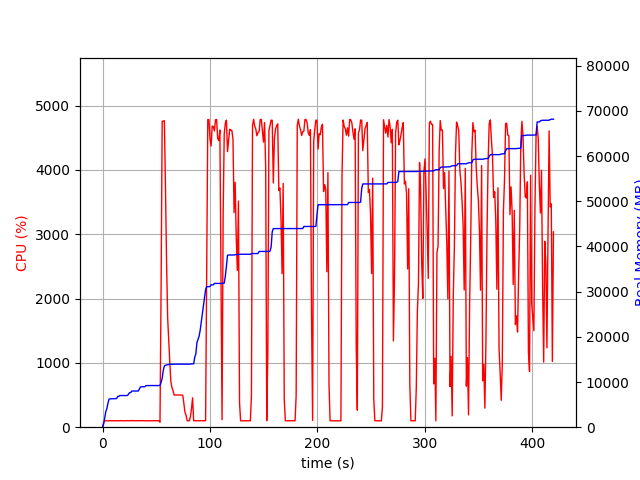

The table this chart was drawn from, first rows:
elapsed_time, nproc, cpu, mem_real, mem_virtual
3.4332275390625e-05, 1, 0.0, 8.969, 3186
1.007, 1, 74.5, 738.8, 1688
2.015, 1, 100.2, 2015, 3656
3.023, 1, 100.2, 3453, 6536
4.031, 1, 99.2, 4121, 6776
5.039, 1, 100.2, 5289, 8578
6.046, 1, 99.3, 6207, 10738
7.055, 1, 102.2, 6279, 10738
8.063, 1, 99.2, 6293, 10738
9.071, 1, 101.2, 6307, 10738
10.08, 1, 100.2, 6307, 10738
11.09, 1, 99.2, 6307, 10738
12.09, 1, 102.2, 6323, 10738
13.1, 1, 99.1, 6325, 10750
14.11, 1, 100.9, 6813, 10750
15.12, 1, 101.9, 6813, 10750
16.13, 1, 99.0, 7007, 10750
17.14, 1, 102.9, 7007, 10750
18.15, 1, 100.0, 7007, 10750
19.17, 1, 99.9, 7007, 10750
20.17, 1, 101.0, 7007, 10750
21.19, 1, 99.9, 7007, 10750
22.2, 1, 102.0, 7007, 10750
23.2, 1, 100.0, 7007, 10750
24.21, 1, 100.0, 7327, 10750
25.22, 1, 102.9, 7649, 10750
26.23, 1, 100.0, 7665, 10750
27.24, 1, 100.0, 8005, 13310
28.26, 1, 104.9, 8005, 13310
29.26, 1, 99.1, 8005, 13310
30.27, 1, 101.0, 8005, 13310
31.28, 1, 100.0, 8005, 13310
32.29, 1, 100.0, 8005, 13310
33.3, 1, 101.0, 8005, 13310
34.32, 1, 99.9, 8479, 13310
35.32, 1, 100.1, 8895, 13310
36.34, 1, 100.9, 8949, 13310
37.35, 1, 100.0, 8949, 13310
38.35, 1, 102.0, 8957, 13310
39.36, 1, 100.0, 8957, 13310
40.38, 1, 99.9, 9185, 13310
41.39, 1, 101.0, 9213, 13310
42.39, 1, 100.1, 9213, 13310
43.41, 1, 100.0, 9213, 13310
44.42, 1, 99.9, 9217, 13310
45.43, 1, 100.1, 9217, 13310
46.44, 1, 101.0, 9217, 13310
47.45, 1, 100.0, 9219, 13310
48.46, 1, 100.0, 9219, 13310
49.47, 1, 100.9, 9219, 13310
50.48, 1, 99.9, 9219, 13310
51.49, 1, 100.9, 9219, 13310
52.5, 1, 100.0, 9219, 13310
53.51, 2, 78.1, 9238, 13341
54.52, 1, 2143, 9883, 17315
55.55, 1, 4756, 10817, 18304
56.57, 1, 4760, 12555, 20221
57.59, 1, 4766, 13559, 21240
58.62, 1, 3718, 13714, 21435
59.63, 1, 2567, 13777, 21480
... 355 more rows
